Labelled photos from "raw_data", an image-classification folder in Tahkare/Projet-AIC. The possible labels are: chaetognatha, copepoda, euphausiids, fish larvae, limacina, medusae.

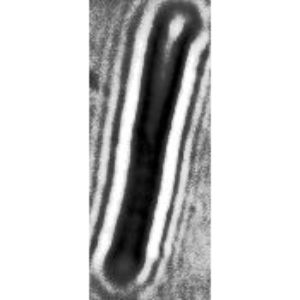
Label: chaetognatha

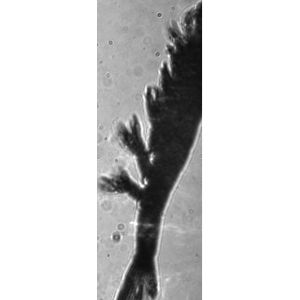
Label: euphausiids

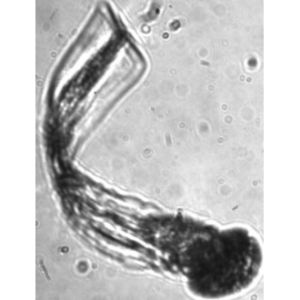
Label: fish larvae

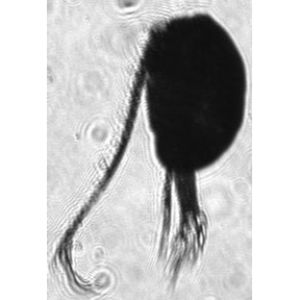
Label: copepoda

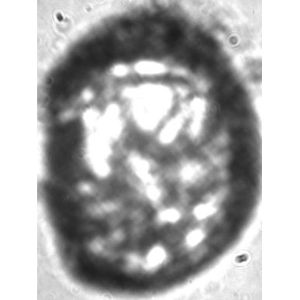
Label: medusae

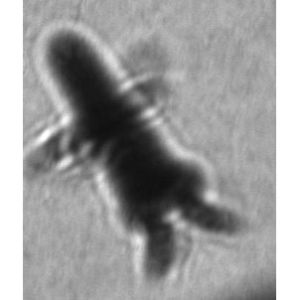
Label: euphausiids
